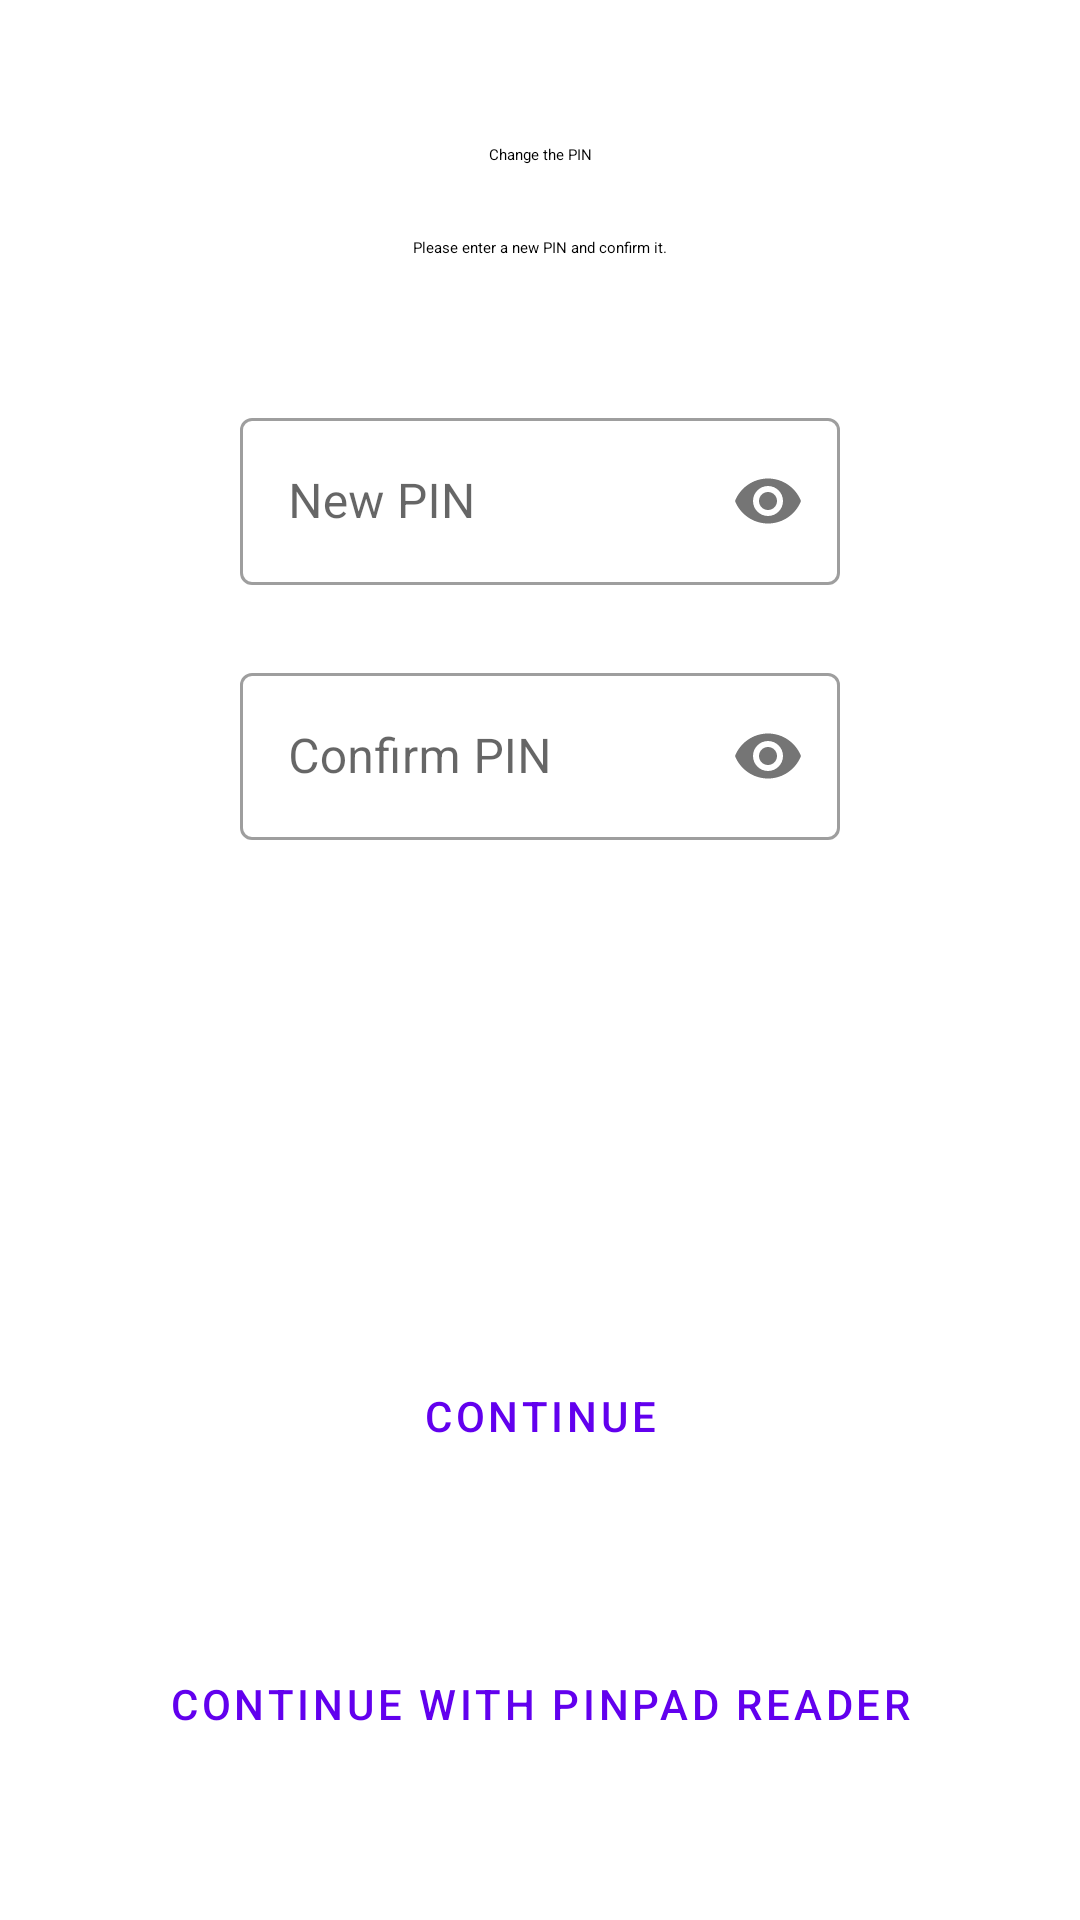

Android layout source for this screen:
<!-- AndroidManifest.xml: application theme AppTheme -->
<!-- res/layout/fragment_enter_new_pin.xml -->
<?xml version="1.0" encoding="utf-8"?>
<androidx.core.widget.NestedScrollView
    xmlns:android="http://schemas.android.com/apk/res/android"
    xmlns:app="http://schemas.android.com/apk/res-auto"
    android:id="@+id/scroll_view"
    android:fillViewport="true"
    android:layout_width="match_parent"
    android:layout_height="match_parent">

    <androidx.constraintlayout.widget.ConstraintLayout
        android:id="@+id/scroll_view_content"
        android:layout_width="match_parent"
        android:layout_height="match_parent">

        <ImageView
            android:id="@+id/iv_lock"
            android:layout_width="wrap_content"
            android:layout_height="wrap_content"
            android:layout_marginHorizontal="@dimen/margin_default"
            android:layout_marginTop="@dimen/margin_default"
            android:contentDescription="@string/content_description_lock"
            android:src="?attr/idl_enterNewPinIcon"
            app:layout_constraintBottom_toTopOf="@+id/tv_info_header"
            app:layout_constraintLeft_toLeftOf="parent"
            app:layout_constraintRight_toRightOf="parent"
            app:layout_constraintTop_toTopOf="parent"
            app:layout_constraintVertical_bias="0"
            app:layout_constraintVertical_chainStyle="packed" />

        <TextView
            android:id="@+id/tv_info_header"
            android:layout_width="0dp"
            android:layout_height="wrap_content"
            android:layout_marginHorizontal="@dimen/margin_default"
            android:layout_marginTop="@dimen/margin_default"
            android:gravity="center"
            android:text="@string/enter_new_pin_info_header"
            android:textAlignment="center"
            android:textAppearance="?attr/idl_textAppearanceTitle"
            app:layout_constraintBottom_toTopOf="@id/tv_info_text"
            app:layout_constraintLeft_toLeftOf="parent"
            app:layout_constraintRight_toRightOf="parent"
            app:layout_constraintTop_toBottomOf="@id/iv_lock" />

        <TextView
            android:id="@+id/tv_info_text"
            android:layout_width="0dp"
            android:layout_height="wrap_content"
            android:layout_marginHorizontal="@dimen/margin_default"
            android:layout_marginTop="@dimen/margin_default"
            android:gravity="center"
            android:text="@string/enter_new_pin_info_text"
            android:textAlignment="center"
            android:textAppearance="?attr/idl_textAppearanceBody"
            app:layout_constraintBottom_toTopOf="@id/til_new_pin"
            app:layout_constraintLeft_toLeftOf="parent"
            app:layout_constraintRight_toRightOf="parent"
            app:layout_constraintTop_toBottomOf="@id/tv_info_header" />

        <com.google.android.material.textfield.TextInputLayout
            android:id="@+id/til_new_pin"
            android:layout_width="@dimen/password_input_width"
            android:layout_height="wrap_content"
            android:layout_marginHorizontal="@dimen/margin_default"
            android:layout_marginTop="@dimen/margin_large"
            app:layout_constraintBottom_toTopOf="@id/til_confirm_new_pin"
            app:layout_constraintLeft_toLeftOf="parent"
            app:layout_constraintRight_toRightOf="parent"
            app:layout_constraintTop_toBottomOf="@id/tv_info_text"
            app:passwordToggleEnabled="true">

            <com.google.android.material.textfield.TextInputEditText
                android:id="@+id/et_new_pin"
                android:layout_width="match_parent"
                android:layout_height="wrap_content"
                android:hint="@string/enter_new_pin_field"
                android:imeOptions="actionNext"
                android:inputType="numberPassword" />

        </com.google.android.material.textfield.TextInputLayout>

        <com.google.android.material.textfield.TextInputLayout
            android:id="@+id/til_confirm_new_pin"
            android:layout_width="@dimen/password_input_width"
            android:layout_height="wrap_content"
            android:layout_marginHorizontal="@dimen/margin_default"
            android:layout_marginTop="@dimen/margin_default"
            app:errorEnabled="true"
            app:layout_constraintBottom_toTopOf="@id/btn_start_pin_change"
            app:layout_constraintLeft_toLeftOf="parent"
            app:layout_constraintRight_toRightOf="parent"
            app:layout_constraintTop_toBottomOf="@id/til_new_pin"
            app:passwordToggleEnabled="true">

            <com.google.android.material.textfield.TextInputEditText
                android:id="@+id/et_confirm_new_pin"
                android:layout_width="match_parent"
                android:layout_height="wrap_content"
                android:hint="@string/enter_new_pin_confirmation_field"
                android:inputType="numberPassword" />

        </com.google.android.material.textfield.TextInputLayout>

        <com.google.android.material.button.MaterialButton
            android:id="@+id/btn_start_pin_change"
            android:layout_width="wrap_content"
            android:layout_height="wrap_content"
            android:layout_margin="@dimen/margin_large"
            android:text="@string/enter_new_pin_accept"
            app:icon="@drawable/ic_check_24dp"
            app:layout_constraintBottom_toTopOf="@+id/btn_start_pin_change_pinpad"
            app:layout_constraintLeft_toLeftOf="parent"
            app:layout_constraintRight_toRightOf="parent" />

        <com.google.android.material.button.MaterialButton
            android:id="@+id/btn_start_pin_change_pinpad"
            android:layout_width="wrap_content"
            android:layout_height="wrap_content"
            android:layout_margin="@dimen/margin_large"
            android:text="@string/enter_new_pin_accept_pinpad"
            app:icon="@drawable/ic_lock_open_24dp"
            app:layout_constraintBottom_toBottomOf="parent"
            app:layout_constraintLeft_toLeftOf="parent"
            app:layout_constraintRight_toRightOf="parent" />

    </androidx.constraintlayout.widget.ConstraintLayout>

</androidx.core.widget.NestedScrollView>
<!-- resources referenced by this layout -->
<resources>
  <dimen name="margin_default">24dp</dimen>
  <dimen name="margin_large">48dp</dimen>
  <dimen name="password_input_width">200dp</dimen>
  <string name="content_description_lock">Lock</string>
  <string name="enter_new_pin_accept">Continue</string>
  <string name="enter_new_pin_accept_pinpad">Continue with Pinpad Reader</string>
  <string name="enter_new_pin_confirmation_field">Confirm PIN</string>
  <string name="enter_new_pin_field">New PIN</string>
  <string name="enter_new_pin_info_header">Change the PIN</string>
  <string name="enter_new_pin_info_text">Please enter a new PIN and confirm it.</string>
  <style name="AppTheme" parent="Theme.MaterialComponents.DayNight.NoActionBar">
          <item name="materialButtonStyle">@style/Widget.MaterialComponents.Button.TextButton</item>
          <item name="textInputStyle">@style/Widget.MaterialComponents.TextInputLayout.OutlinedBox</item>
      </style>
</resources>
